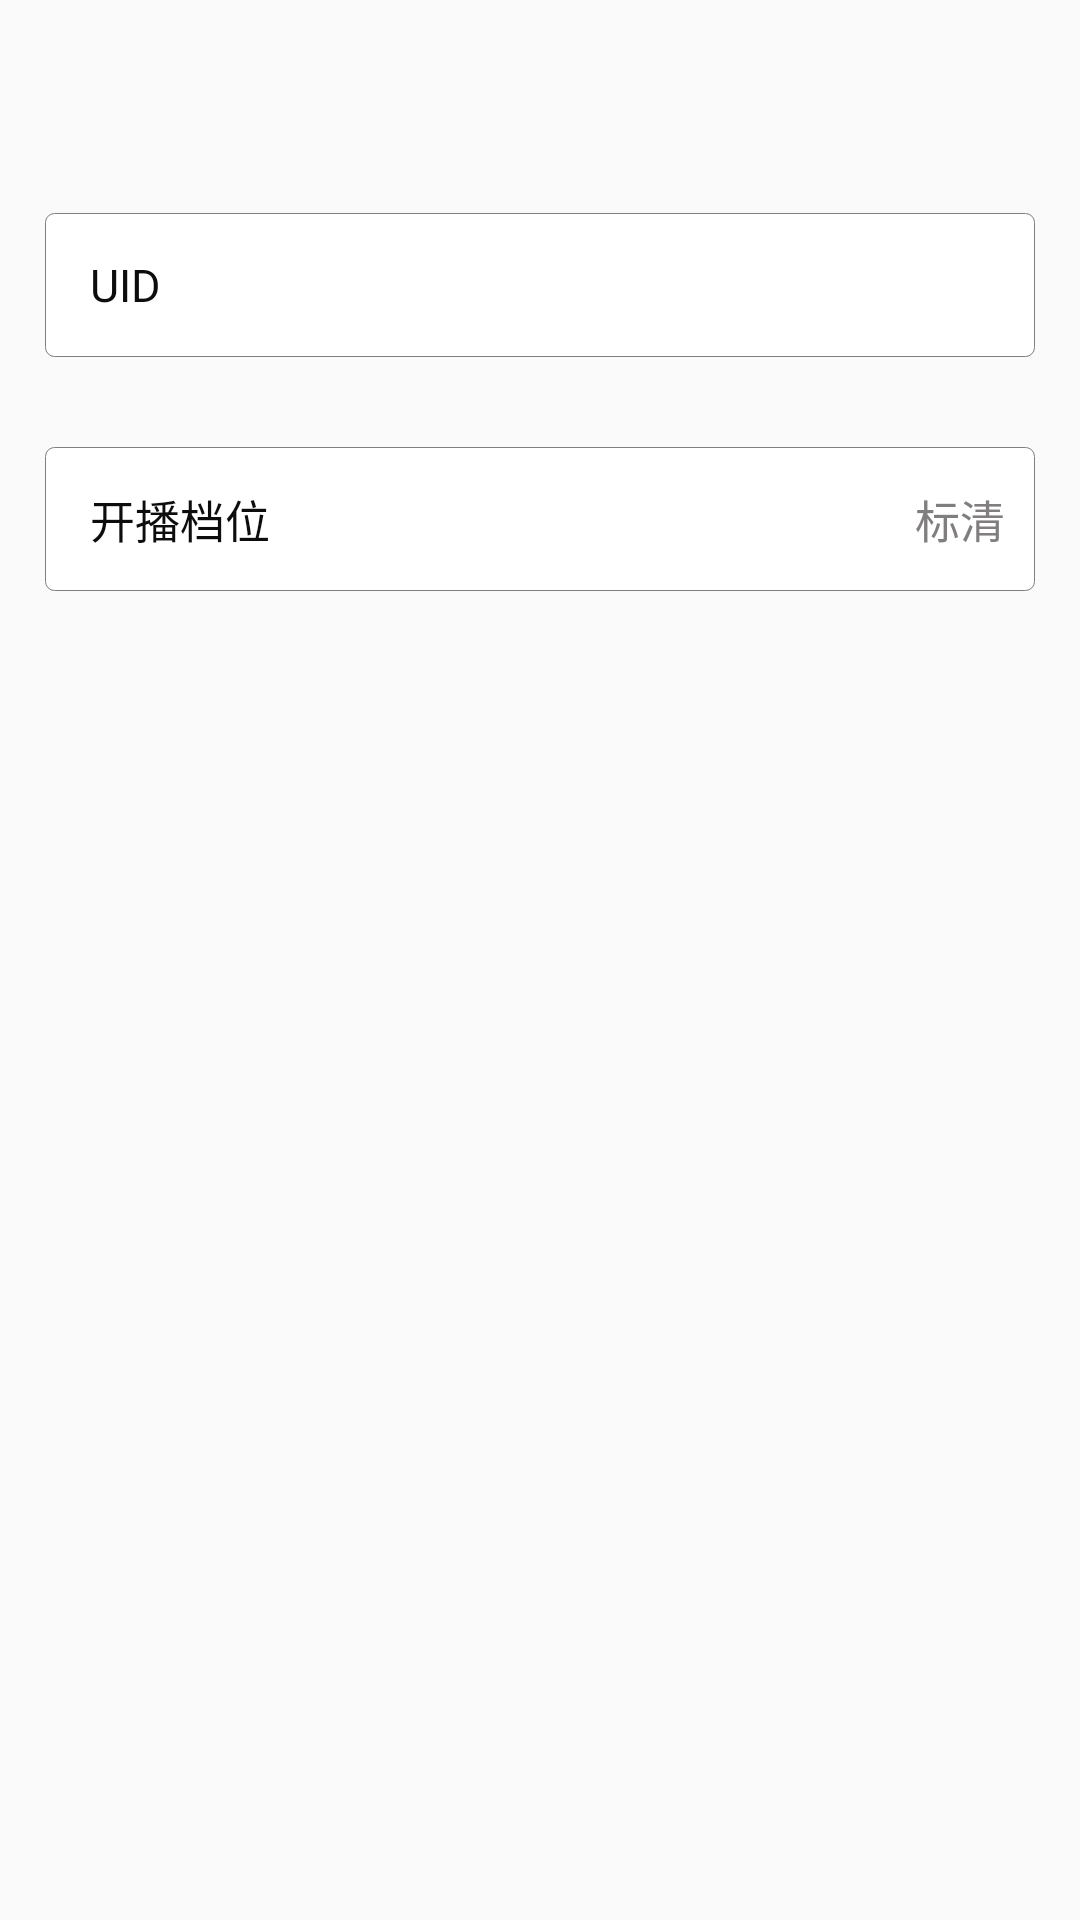

Reconstruct the res/layout file that produces this screen, plus the resources it refers to.
<!-- AndroidManifest.xml: application theme AppTheme -->
<!-- res/layout/activity_setting.xml -->
<?xml version="1.0" encoding="utf-8"?>
<LinearLayout xmlns:android="http://schemas.android.com/apk/res/android"
    xmlns:app="http://schemas.android.com/apk/res-auto"
    xmlns:tools="http://schemas.android.com/tools"
    android:layout_width="match_parent"
    android:layout_height="match_parent"
    android:orientation="vertical"
    tools:context="com.mediaroom.ui.SettingActivity">

    <android.support.v7.widget.Toolbar
        android:id="@+id/toolbar"
        android:layout_width="match_parent"
        android:layout_height="wrap_content"
        android:minHeight="?attr/actionBarSize"
        app:navigationIcon="@mipmap/icon_back"
        tools:ignore="MissingConstraints">

        <TextView
            android:id="@+id/toolbar_title"
            android:layout_width="wrap_content"
            android:layout_height="wrap_content"
            android:layout_gravity="center"
            android:gravity="center"
            android:singleLine="true"
            android:textColor="#FF333333"
            android:textSize="16sp" />
    </android.support.v7.widget.Toolbar>

    <RelativeLayout
        android:layout_width="match_parent"
        android:layout_height="@dimen/dp48"
        android:layout_margin="@dimen/dp15"
        android:background="@drawable/bg_setting"
        android:paddingLeft="@dimen/dp15">

        <TextView
            android:layout_width="wrap_content"
            android:layout_height="match_parent"
            android:layout_alignParentStart="true"
            android:layout_alignParentLeft="true"
            android:gravity="left|center"
            android:text="UID"
            android:textColor="@color/black95"
            android:textSize="@dimen/sp15" />

        <EditText
            android:id="@+id/edt_setting_uid"
            android:layout_width="wrap_content"
            android:layout_height="@dimen/dp45"
            android:layout_alignParentEnd="true"
            android:layout_alignParentRight="true"
            android:layout_gravity="center"
            android:layout_weight="2"
            android:background="@null"
            android:digits="1234567890"
            android:drawablePadding="@dimen/dp4"
            android:gravity="center"
            android:importantForAutofill="no"
            android:inputType="phone|number"
            android:maxLength="6"
            android:paddingLeft="@dimen/dp20"
            android:paddingRight="@dimen/dp15"
            android:singleLine="true"
            android:textColor="@color/jly_grey"
            android:textSize="@dimen/sp15"
            android:windowSoftInputMode="adjustPan|stateVisible"
            tools:targetApi="o" />
    </RelativeLayout>

    <RelativeLayout
        android:id="@+id/rl_setting_livetitle"
        android:layout_width="match_parent"
        android:layout_height="@dimen/dp48"
        android:layout_margin="@dimen/dp15"
        android:background="@drawable/bg_setting"
        android:paddingLeft="@dimen/dp15">

        <TextView
            android:layout_width="wrap_content"
            android:layout_height="match_parent"
            android:layout_alignParentStart="true"
            android:layout_alignParentLeft="true"
            android:gravity="left|center"

            android:text="开播档位"
            android:textColor="@color/black95"
            android:textSize="@dimen/sp15" />

        <TextView
            android:id="@+id/tv_setting_live"
            android:layout_width="wrap_content"
            android:layout_height="match_parent"
            android:layout_alignParentEnd="true"
            android:layout_alignParentRight="true"
            android:drawableRight="@mipmap/ic_more"
            android:drawablePadding="@dimen/dp4"
            android:gravity="center"
            android:paddingRight="@dimen/dp10"
            android:text="标清"
            android:textColor="@color/jly_grey"
            android:textSize="@dimen/sp15" />
    </RelativeLayout>

</LinearLayout>
<!-- resources referenced by this layout -->
<resources>
  <color name="black95">#F2000000</color>
  <color name="jly_grey">#807e7f</color>
  <dimen name="dp10">10dp</dimen>
  <dimen name="dp15">15dp</dimen>
  <dimen name="dp20">20dp</dimen>
  <dimen name="dp4">4dp</dimen>
  <dimen name="dp45">45dp</dimen>
  <dimen name="dp48">48dp</dimen>
  <dimen name="sp15">15sp</dimen>
  <!-- drawable bg_setting (drawable) -->
  <?xml version="1.0" encoding="utf-8"?>
  <shape xmlns:android="http://schemas.android.com/apk/res/android">
      <corners
          android:bottomLeftRadius="@dimen/dp3"
          android:bottomRightRadius="@dimen/dp3"
          android:topLeftRadius="@dimen/dp3"
          android:topRightRadius="@dimen/dp3" />
      <solid android:color="@color/white95" />
      <stroke android:color="@color/jly_grey" android:width="1px"/>
  </shape>
  <style name="AppTheme" parent="Theme.AppCompat.Light.NoActionBar">
          
          <item name="colorPrimary">@color/colorPrimary</item>
          <item name="colorPrimaryDark">@color/colorPrimaryDark</item>
          <item name="colorAccent">@color/colorAccent</item>
      </style>
  <dimen name="dp3">3dp</dimen>
  <color name="white95">#F2FFFFFF</color>
  <color name="colorPrimary">#3F51B5</color>
  <color name="colorPrimaryDark">#303F9F</color>
  <color name="colorAccent">#FF4081</color>
</resources>
